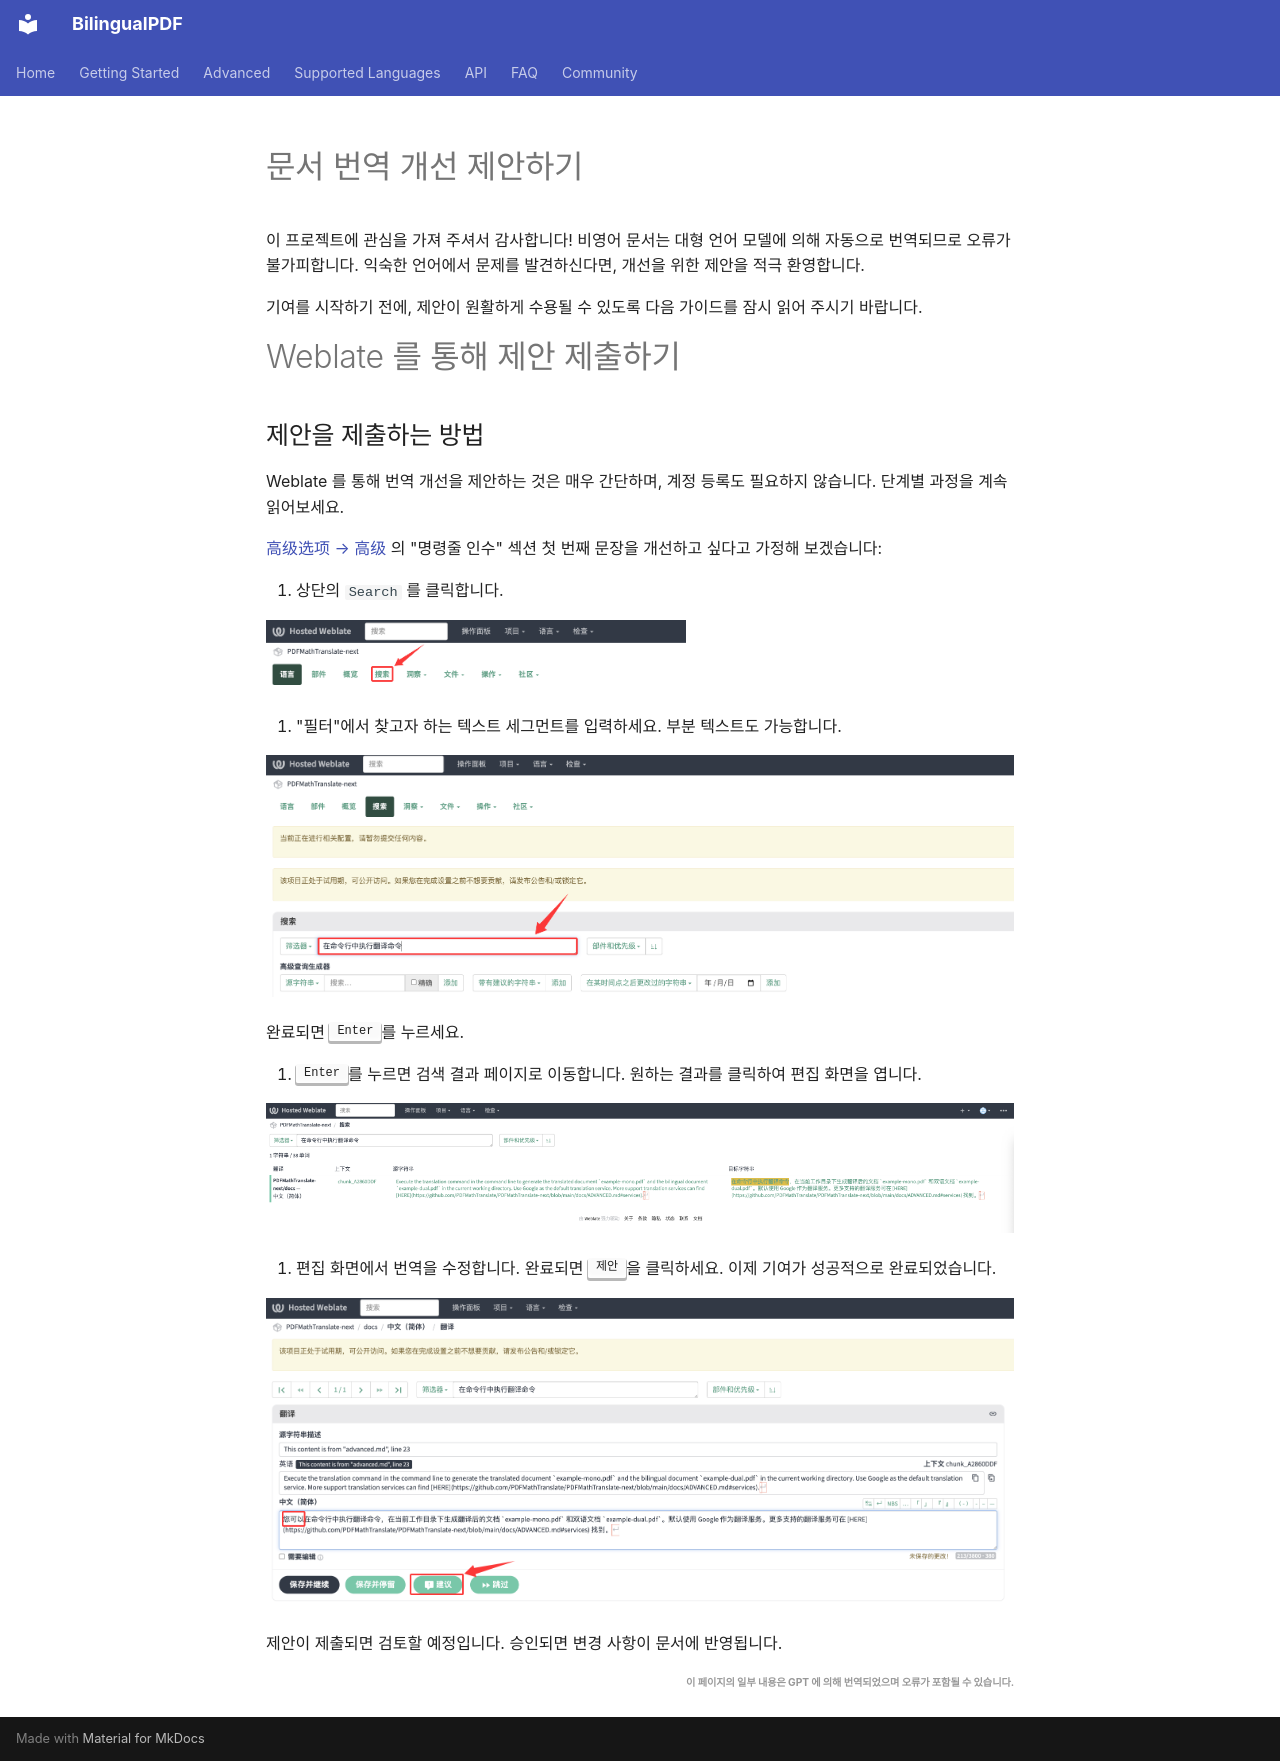

repository: OpenX123/BilingualPDF · page: ko/community/Translate-Contribution-Guide.html · generator: mkdocs

# 문서 번역 개선 제안하기

이 프로젝트에 관심을 가져 주셔서 감사합니다! 비영어 문서는 대형 언어 모델에 의해 자동으로 번역되므로 오류가 불가피합니다. 익숙한 언어에서 문제를 발견하신다면, 개선을 위한 제안을 적극 환영합니다.

기여를 시작하기 전에, 제안이 원활하게 수용될 수 있도록 다음 가이드를 잠시 읽어 주시기 바랍니다.

# Weblate 를 통해 제안 제출하기


## 제안을 제출하는 방법

Weblate 를 통해 번역 개선을 제안하는 것은 매우 간단하며, 계정 등록도 필요하지 않습니다. 단계별 과정을 계속 읽어보세요.

[高级选项 → 高级](docs/en/advanced/advanced.md) 의 "명령줄 인수" 섹션 첫 번째 문장을 개선하고 싶다고 가정해 보겠습니다:


2. 상단의 `Search` 를 클릭합니다.

<img src="./../../images/weblate/homepage.png" width="420px" alt="homepage"/>

3. "필터"에서 찾고자 하는 텍스트 세그먼트를 입력하세요. 부분 텍스트도 가능합니다.

<img src="./../../images/weblate/search.png" alt="search"/>

완료되면 <kbd>Enter</kbd>를 누르세요.

4. <kbd>Enter</kbd>를 누르면 검색 결과 페이지로 이동합니다. 원하는 결과를 클릭하여 편집 화면을 엽니다.

<img src="./../../images/weblate/search-result.png" alt="search result"/>

5. 편집 화면에서 번역을 수정합니다. 완료되면 <kbd>제안</kbd>을 클릭하세요. 이제 기여가 성공적으로 완료되었습니다.

<img src="./../../images/weblate/suggestion.png" alt="suggestion"/>

제안이 제출되면 검토할 예정입니다. 승인되면 변경 사항이 문서에 반영됩니다.

<div align="right"> 
<h6><small>이 페이지의 일부 내용은 GPT 에 의해 번역되었으며 오류가 포함될 수 있습니다.</small></h6>
